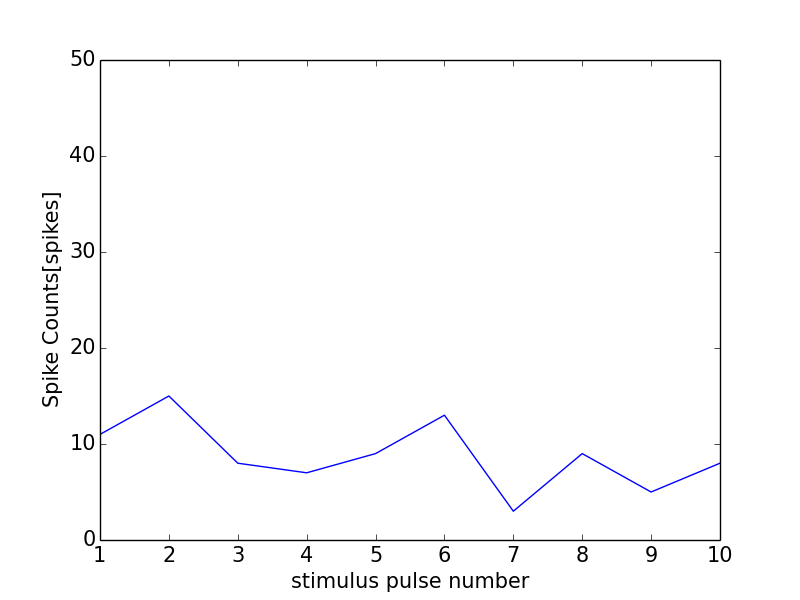

Values plotted in this chart, from the file beside it:
0, 0.0
0, 0
1, 11
2, 15
3, 8
4, 7
5, 9
6, 13
7, 3
8, 9
9, 5
10, 8
11, 1
